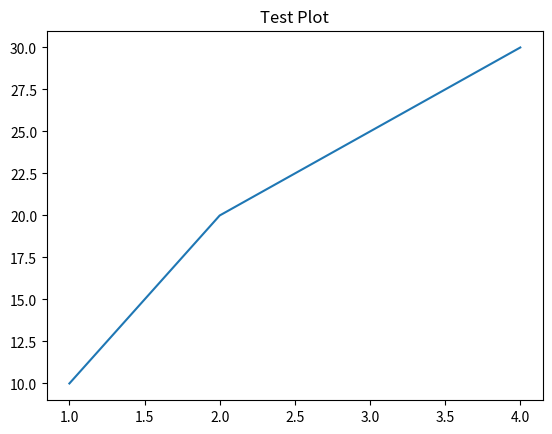

Python code for this plot:
import matplotlib.pyplot as plt

# Simple plot
plt.plot([1, 2, 3, 4], [10, 20, 25, 30])
plt.title("Test Plot")
plt.show()
